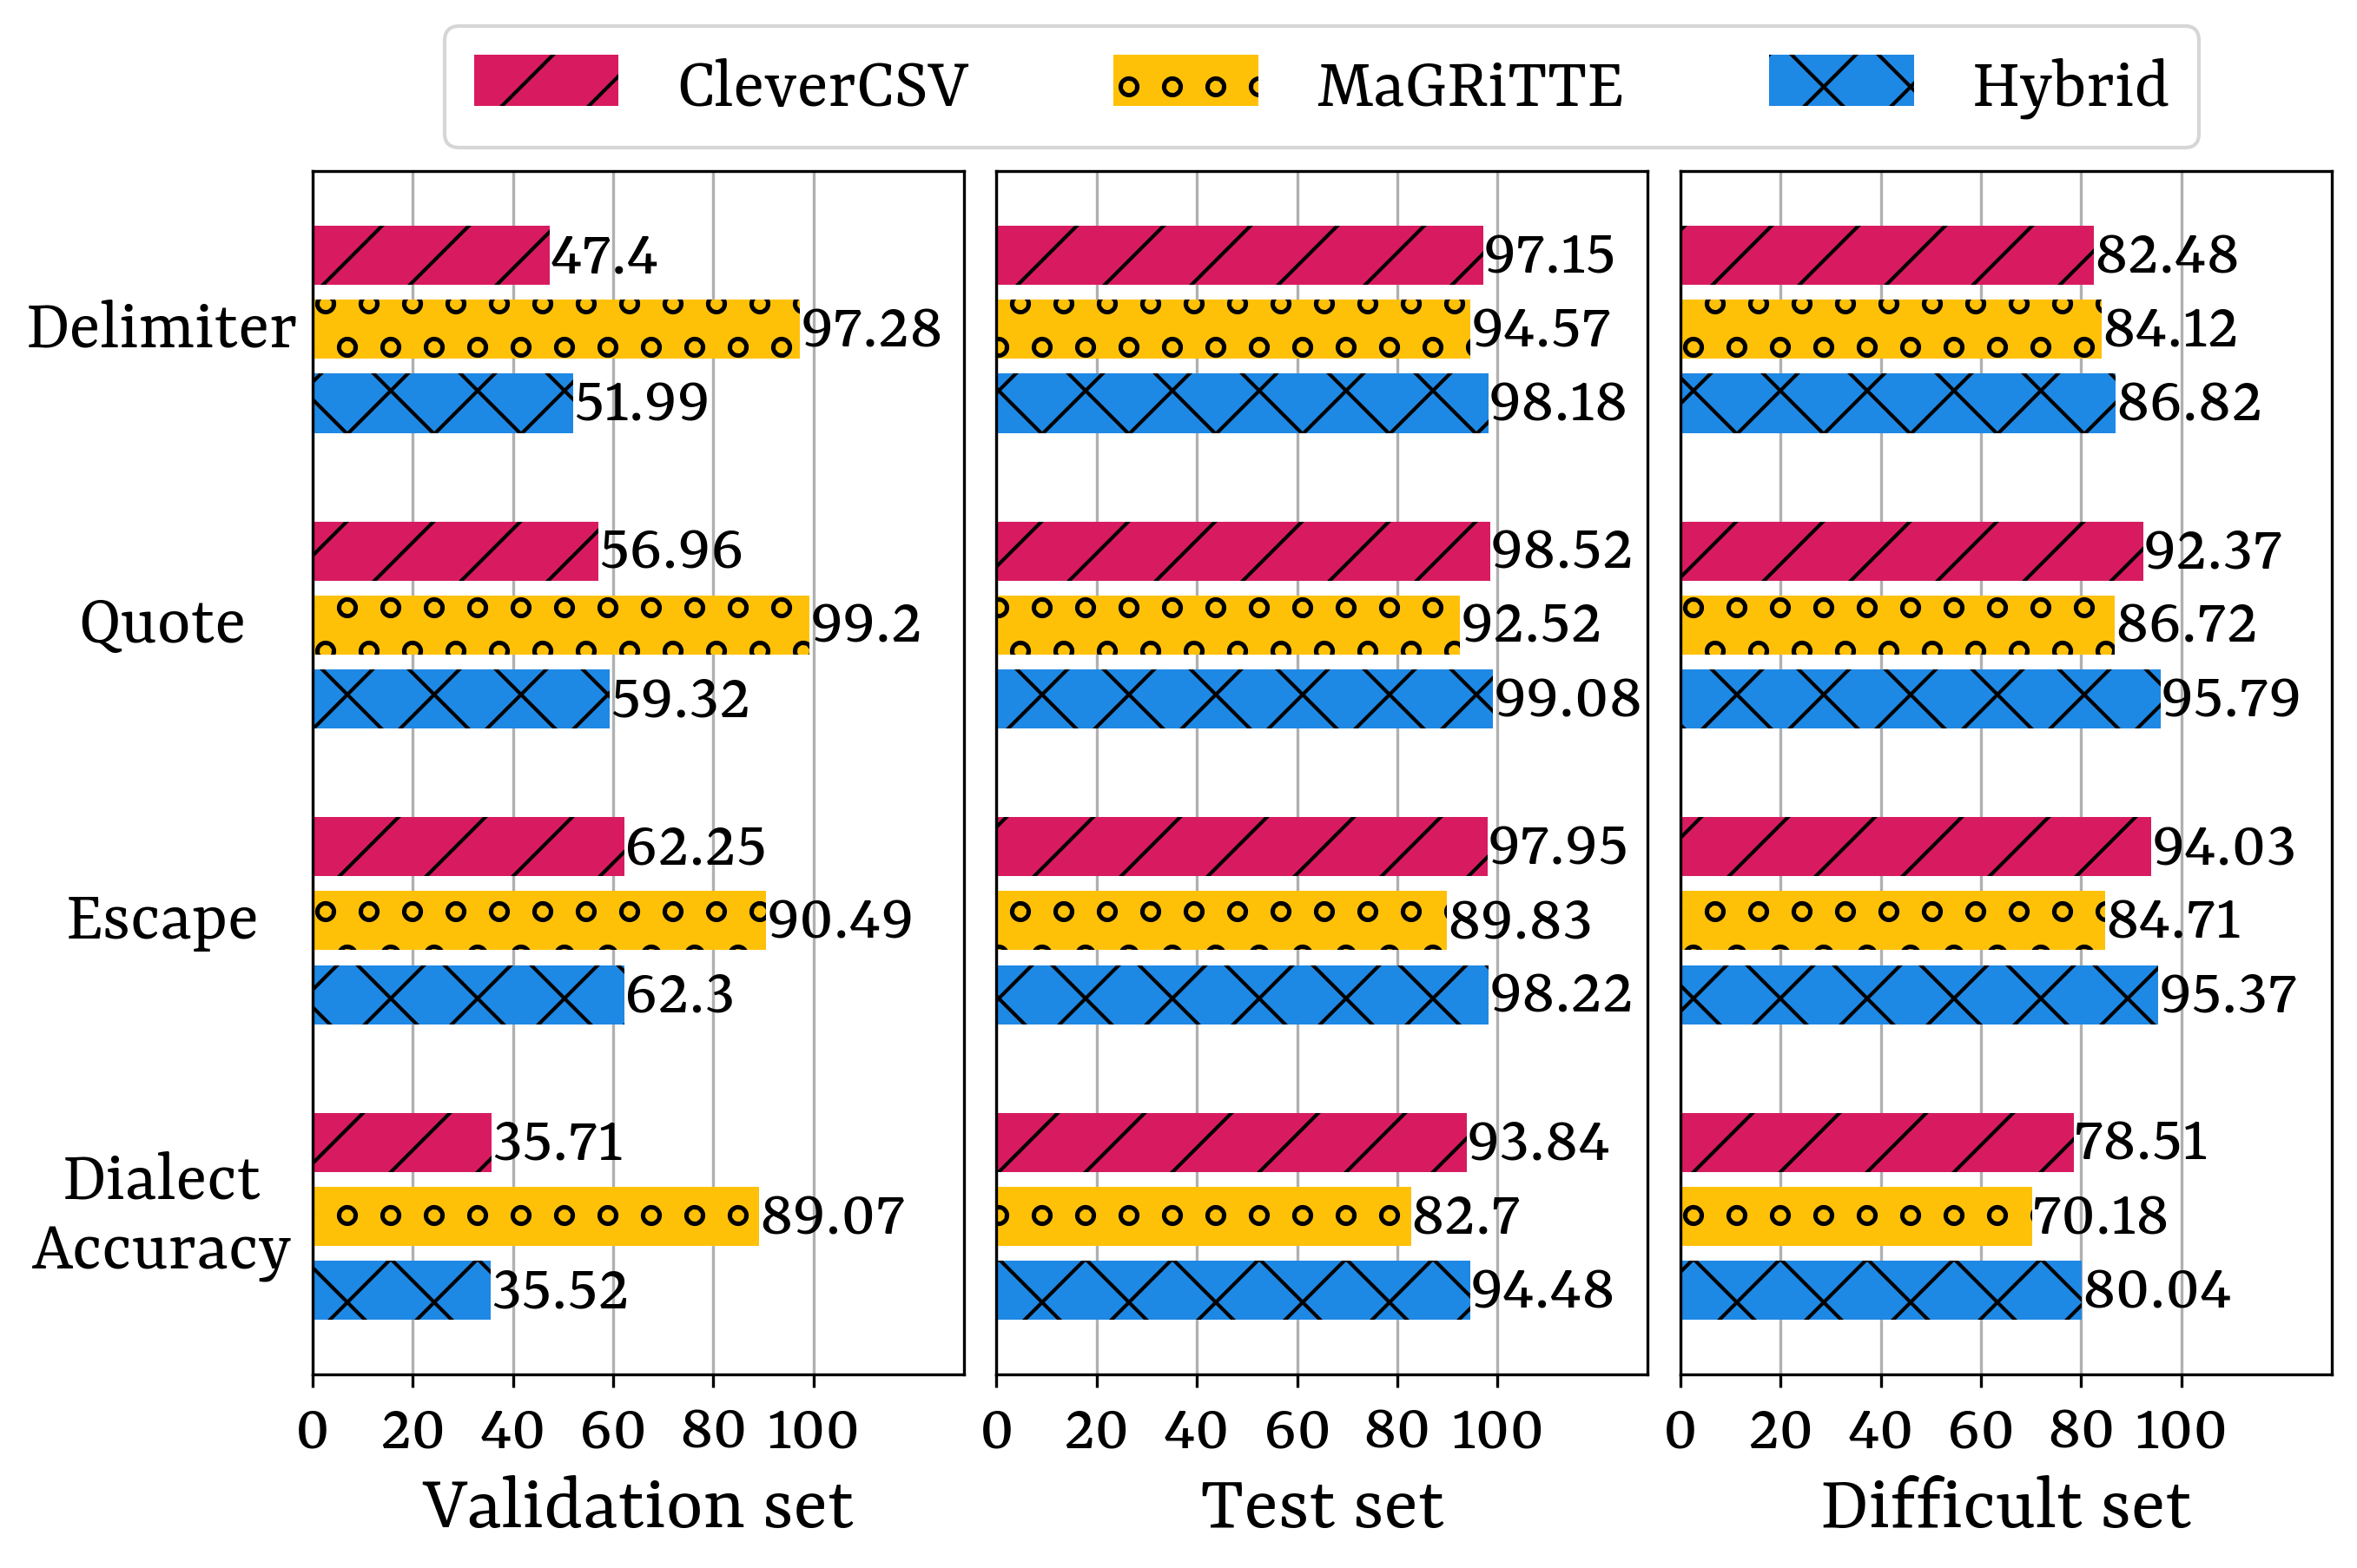

Source data for this figure (header and first rows):
measure, clevercsv, hypoparsr, magritte_0, magritte_1, magritte_2
aug_del_f1, 0.6484, 0.154, 0.9867, 0.9867, 0.9867
aug_quo_f1, 0.5843, 0.196, 0.9967, 0.9967, 0.9967
aug_esc_f1, 0.3756, 0.2576, 0.9254, 0.9253, 0.9257
aug_dialect_acc, 0.3371, 0.05624, 0.9112, 0.9112, 0.9115
aug_time, 0.1618, 20.76, 0, 0, 0
aug_std, 1.54, 57.27, 0, 0, 0
orig_del_f1, 0.9805, 0.7821, 0.9519, 0.9519, 0.9519
orig_quo_f1, 0.9968, 0.528, 0.9734, 0.9734, 0.9734
orig_esc_f1, 0.7513, 0.04434, 0.8404, 0.835, 0.835
orig_dialect_acc, 0.8025, 0.06369, 0.7643, 0.758, 0.758
orig_time, 0.09623, 0.002368, 0, 0, 0
orig_std, 0.1795, 0.001087, 0, 0, 0
test_del_f1, 0.9829, 0.8013, 0.9701, 0.9701, 0.9701
test_quo_f1, 0.9872, 0.1526, 0.9423, 0.9423, 0.9423
test_esc_f1, 0.947, 0.001406, 0.9361, 0.9367, 0.9361
test_dialect_acc, 0.9374, 0.00368, 0.8261, 0.827, 0.8261
test_time, 0.9963, 33.74, 0, 0, 0
test_std, 4.833, 93.98, 0, 0, 0
both_del_f1, 0.6654, 0.1744, 0.9848, 0.9848, 0.9848
both_quo_f1, 0.5888, 0.1987, 0.9954, 0.9954, 0.9954
both_esc_f1, 0.3868, 0.2468, 0.922, 0.9218, 0.922
both_dialect_acc, 0.3571, 0.05601, 0.9046, 0.9044, 0.9046
both_time, 0.1059, 21.19, 0, 0, 0
both_std, 1.078, 62.68, 0, 0, 0
